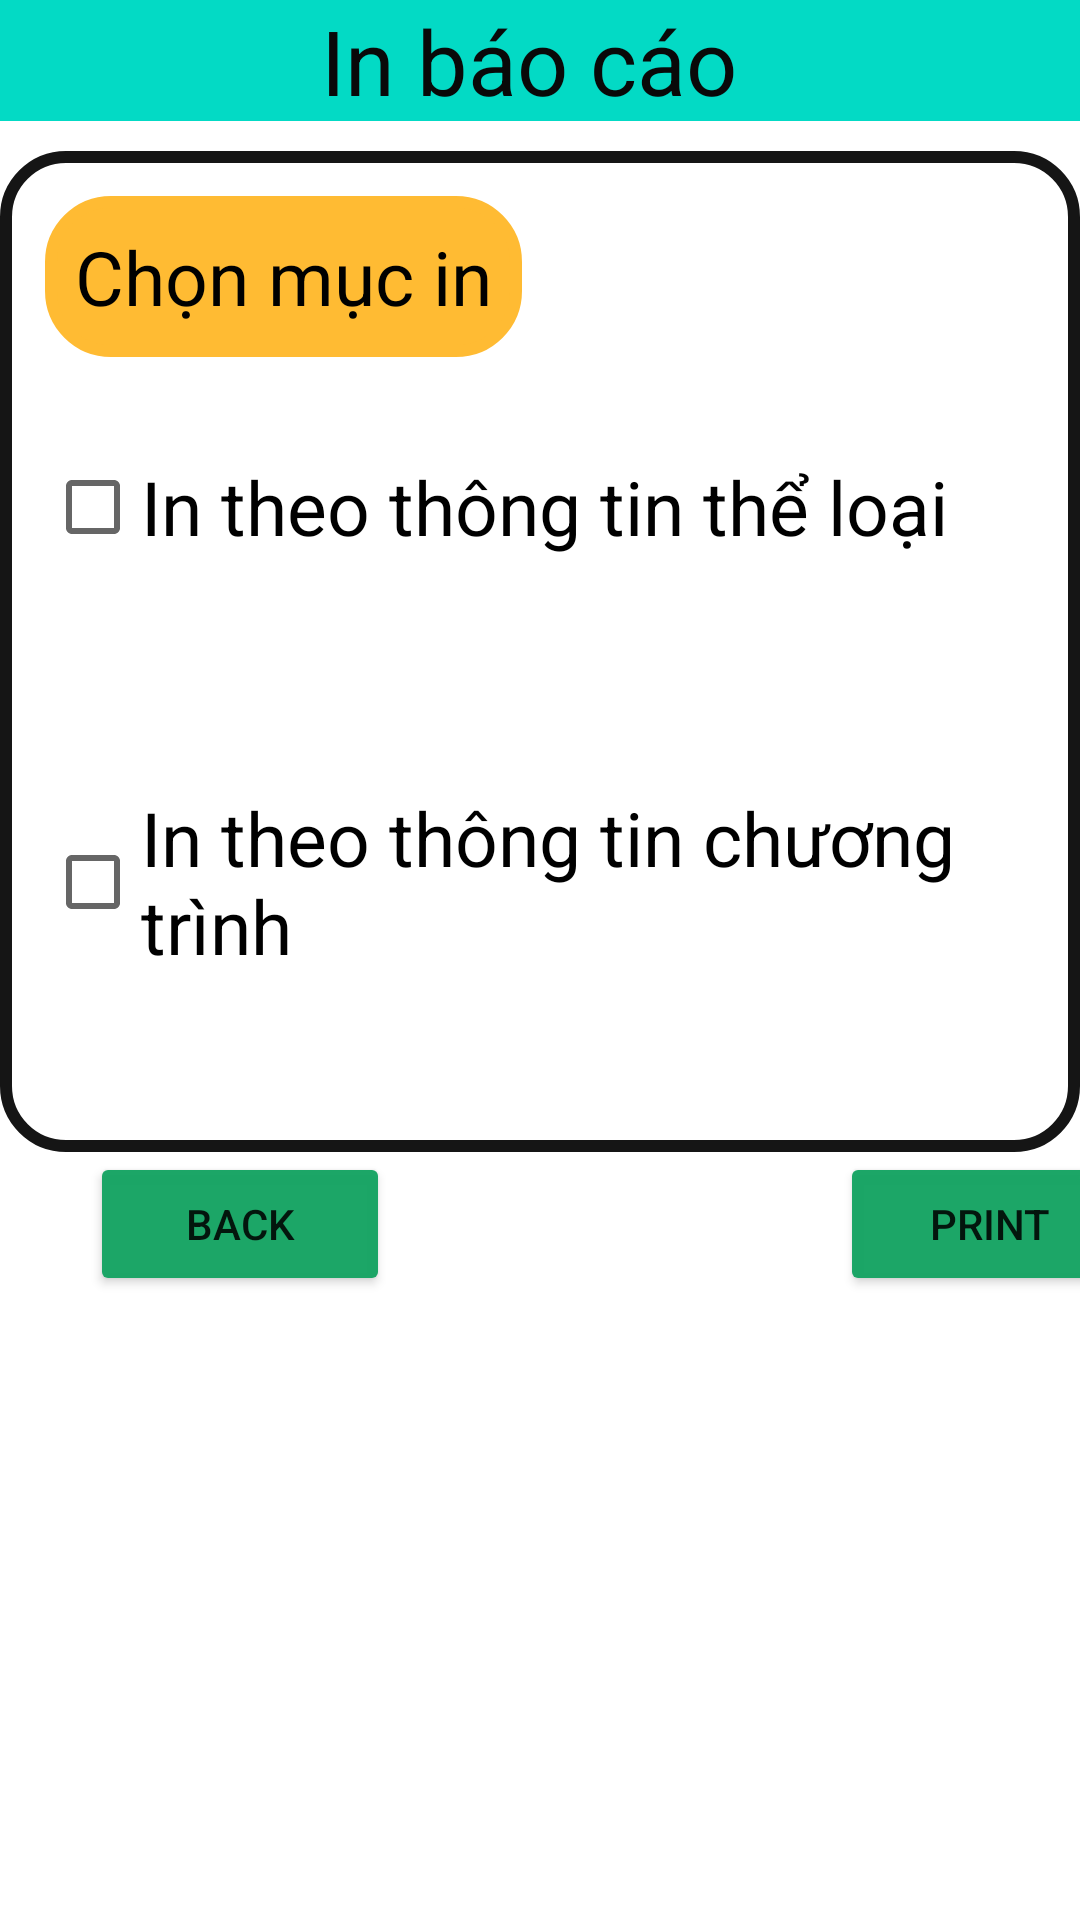

Layout XML and referenced resources for this Android screen:
<!-- AndroidManifest.xml: application theme Theme.QuanLiTruyenHinh -->
<!-- res/layout/activity_inbaocao.xml -->
<?xml version="1.0" encoding="utf-8"?>
<LinearLayout xmlns:android="http://schemas.android.com/apk/res/android"
    xmlns:tools="http://schemas.android.com/tools"
    android:layout_width="match_parent"
    android:layout_height="match_parent"
    android:orientation="vertical"
    tools:context=".inbaocao">


    <TextView
        android:layout_width="match_parent"
        android:layout_height="wrap_content"
        android:layout_gravity="fill_horizontal"
        android:background="@color/teal_200"
        android:gravity="center"
        android:text="In báo cáo "
        android:textColor="#090909"
        android:textSize="30sp" />

    <LinearLayout
        android:layout_width="wrap_content"
        android:layout_height="wrap_content"
        android:layout_gravity="center"
        android:layout_marginTop="10dp"
        android:background="@drawable/border"
        android:orientation="vertical"
        android:padding="15dp">

        <TextView
            android:layout_width="wrap_content"
            android:layout_height="wrap_content"
            android:layout_gravity="fill_vertical"
            android:background="@drawable/border"
            android:text="Chọn mục in"
            android:backgroundTint="@android:color/holo_orange_light"
            android:textColor="@color/black"
            android:textSize="25dp" />

        <CheckBox
            android:id="@+id/cbtl"
            android:layout_width="wrap_content"
            android:layout_height="100dp"
            android:checked="false"
            android:onClick="onCheckboxClicked"
            android:text="In theo thông tin thể loại"
            android:textSize="25dp" />

        <Spinner
            android:id="@+id/spn_categorytl"
            android:layout_width="match_parent"
            android:layout_height="wrap_content"
            android:layout_margin="10dp"
            android:background="@android:color/transparent"/>

        <CheckBox
            android:id="@+id/cbct"
            android:layout_width="wrap_content"
            android:layout_height="110dp"
            android:checked="false"
            android:onClick="onCheckboxClicked"
            android:text="In theo thông tin chương trình"
            android:textSize="25dp" />
        <Spinner
            android:id="@+id/spn_categoryct"
            android:layout_width="match_parent"
            android:layout_height="wrap_content"
            android:layout_margin="10dp"
            android:background="@android:color/transparent"/>


    </LinearLayout>

    <LinearLayout
        android:layout_width="match_parent"
        android:layout_height="wrap_content">

        <Button
            android:id="@+id/back"
            android:layout_width="100dp"
            android:layout_height="wrap_content"
            android:layout_marginLeft="30dp"
            android:backgroundTint="@color/RippleEffect"
            android:text="Back" />

        <Button
            android:id="@+id/print"
            android:layout_width="100dp"
            android:layout_height="wrap_content"
            android:layout_marginLeft="150dp"
            android:backgroundTint="@color/RippleEffect"
            android:text="Print" />

    </LinearLayout>
</LinearLayout>
<!-- resources referenced by this layout -->
<resources>
  <color name="RippleEffect">#f816a463</color>
  <color name="black">#FF000000</color>
  <color name="teal_200">#FF03DAC5</color>
  <!-- drawable border (drawable) -->
  <?xml version="1.0" encoding="UTF-8"?>
  <shape xmlns:android="http://schemas.android.com/apk/res/android" android:shape="rectangle">
      <corners android:radius="20dp"/>
      <padding android:left="10dp" android:right="10dp" android:top="10dp" android:bottom="10dp"/>
      <stroke android:width="4dp"  android:color="#151515"/>
  </shape>
  <style name="Theme.QuanLiTruyenHinh" parent="Theme.MaterialComponents.DayNight.DarkActionBar">
          
          <item name="colorPrimary">@color/purple_500</item>
          <item name="colorPrimaryVariant">@color/purple_700</item>
          <item name="colorOnPrimary">@color/white</item>
          
          <item name="colorSecondary">@color/teal_200</item>
          <item name="colorSecondaryVariant">@color/teal_700</item>
          <item name="colorOnSecondary">@color/black</item>
          
          <item name="android:statusBarColor" tools:targetApi="l">?attr/colorPrimaryVariant</item>
          
      </style>
  <color name="purple_500">#FF6200EE</color>
  <color name="purple_700">#FF3700B3</color>
  <color name="white">#FFFFFFFF</color>
  <color name="teal_700">#FF018786</color>
</resources>
